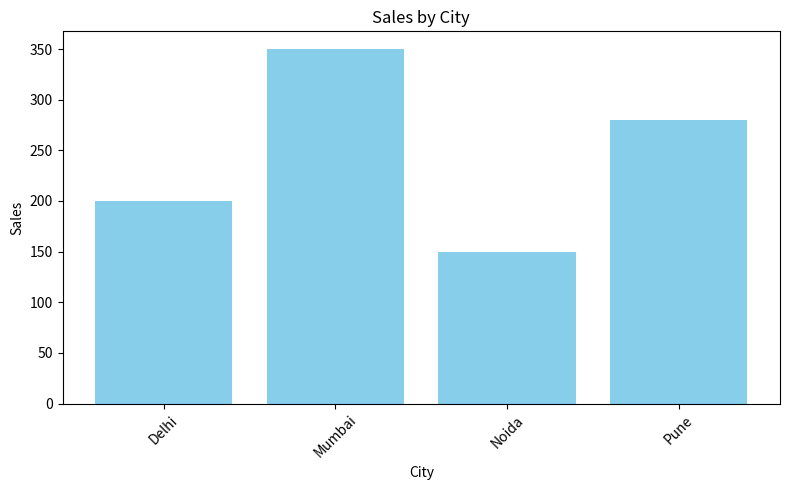

Source code (Python):
import matplotlib.pyplot as plt
import pandas as pd

def create_bar_chart(df, x_column, y_column, save_path="chart.png"):
    """
    Yeh function ek bar chart banata hai aur PNG file save karta hai.
    df: pandas DataFrame (data)
    x_column: x-axis pe kaunsa column dikhana hai (string)
    y_column: y-axis pe kaunsa column dikhana hai (string)
    save_path: chart kaha save karna hai (default = chart.png)
    """
    plt.figure(figsize=(8, 5))
    plt.bar(df[x_column], df[y_column], color="skyblue")
    plt.xlabel(x_column)
    plt.ylabel(y_column)
    plt.title(f"{y_column} by {x_column}")
    plt.xticks(rotation=45)
    plt.tight_layout()
    plt.savefig(save_path)
    plt.close()
    print(f"Chart saved as {save_path}")

if __name__ == "__main__":
    # Test data banate hain
    data = {
        "City": ["Delhi", "Mumbai", "Noida", "Pune"],
        "Sales": [200, 350, 150, 280]
    }
    df = pd.DataFrame(data)
    
    create_bar_chart(df, "City", "Sales", save_path="chart.png")
